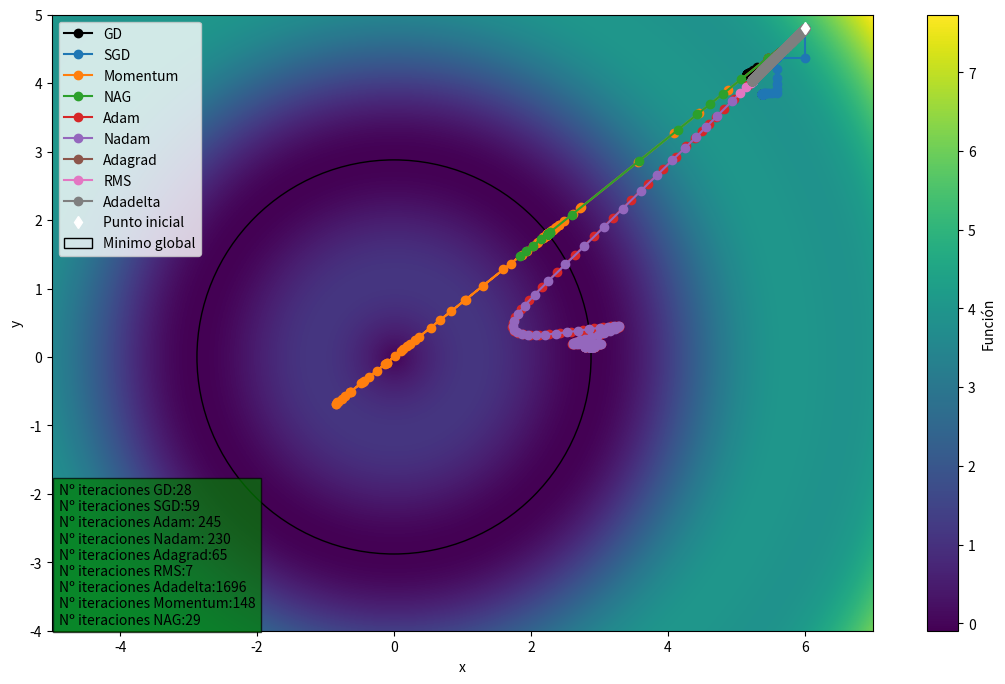

Source code (Python):
import random
import numpy as np
import matplotlib.pyplot as plt
import math
import time


start_x_k = 6
start_y_k = 4.8  # The algorithm starts at (x,y)=(5,2.5)
rate = 0.3  # Learning rate
mom_term = 0.8  # momentum term
precision = 0.000001  # This tells us when to stop the algorithm
start_step_size = 1
max_iters = 10000  # maximum number of iterations
epsilon = 0.00000001  # epsilon 10e-8
p_decay = 0.9  # decay rate
beta_1 = 0.9  # decay rate first order
beta_2 = 0.99  # decay rate second order
# batch_size = 1  # batch size , sgd method size is 1


def my_function(x, y):
    #
    # return 0.25*x**2 + 12*y**2-x-y
    return math.sin(1.5*math.sqrt(x**2+y**2))+0.1*x**2+0.1*y**2


def fill_map(x, y):
    fun_map = np.empty((x.size, y.size))
    for i in range(x.size):
        for j in range(y.size):
            fun_map[j, i] = my_function(x[i], y[j])
            # if fun_map[j, i] < 1:
            #    print("Coordenadas que se pasan:",
            #          x[i], ",", y[j], ",", fun_map[i, j])
    return fun_map


def df(x, y): return np.array([x*(1.5*math.cos(1.5*math.sqrt(x**2+y**2))/math.sqrt(x**2+y**2)+0.2),
                               y*(1.5*math.cos(1.5*math.sqrt(x**2+y**2))/math.sqrt(x**2+y**2)+0.2)])  # Gradient of our function


def gd():
    global start_step_size, start_x_k, start_y_k, max_iters, precision, rate
    x_pred = []
    y_pred = []
    previous_step_size = start_step_size
    iters = 0  # iteration counter
    cur_x_k = start_x_k
    cur_y_k = start_y_k
    gradients_iter = []
    while previous_step_size > precision and iters < max_iters:
        x_pred.append(cur_x_k)
        y_pred.append(cur_y_k)
        prev_x_k = cur_x_k  # Store current x value in prev_x
        prev_y_k = cur_y_k
        cur_x_k, cur_y_k = np.array(
            [cur_x_k, cur_y_k]) - rate * df(prev_x_k, prev_y_k)  # Grad descent
        # norm
        cal_gr_x, cal_gr_y = df(cur_x_k, cur_y_k)
        previous_step_size = math.sqrt((cal_gr_x)**2 +
                                       cal_gr_y**2)  # Change in x
        iters = iters+1  # iteration count
        gradients_iter.append(previous_step_size)
     #   print("Iteration", iters, "\nX value is (", cur_x_k,
     #         " ,", cur_y_k, " )")  # Print iterations

    print("GD: The local minimum occurs at (", cur_x_k, " ,", cur_y_k, " )")
    x_pred = np.array(x_pred)
    y_pred = np.array(y_pred)

    return x_pred, y_pred, gradients_iter


def sgd():
    global start_step_size, start_x_k, start_y_k, max_iters, precision, rate
    x_pred = []
    y_pred = []
    previous_step_size = start_step_size
    iters = 0  # iteration counter
    cur_x_k = start_x_k
    cur_y_k = start_y_k
    # 2 variables, one of them is taken as a gradient and the rest of variables takes 0
    stochastic_gradiend = np.array([1, 0])
    gradients_iter = []

    while previous_step_size > precision and iters < max_iters:
        x_pred.append(cur_x_k)
        y_pred.append(cur_y_k)
        random.shuffle(stochastic_gradiend)  # random choice of subgradient
        prev_x_k = cur_x_k  # Store current x value in prev_x
        prev_y_k = cur_y_k
        cur_x_k, cur_y_k = np.array(
            [cur_x_k, cur_y_k]) - rate*stochastic_gradiend * df(prev_x_k, prev_y_k)  # Grad descent
        cal_gr_x, cal_gr_y = df(cur_x_k, cur_y_k)
        previous_step_size = math.sqrt((cal_gr_x)**2 +
                                       cal_gr_y**2)  # Change in x
        iters = iters+1  # iteration count
        gradients_iter.append(previous_step_size)
      #  print("Iteration", iters, "\nX value is (", cur_x_k,
     #         " ,", cur_y_k, " )")  # Print iterations

    print("SGD: The local minimum occurs at (", cur_x_k, " ,", cur_y_k, " )")
    x_pred = np.array(x_pred)
    y_pred = np.array(y_pred)

    return x_pred, y_pred, gradients_iter


def momentum_gd():
    global start_step_size, start_x_k, start_y_k, max_iters, precision, rate
    x_pred = []
    y_pred = []
    previous_step_size = start_step_size
    iters = 0  # iteration counter
    cur_x_k = start_x_k
    cur_y_k = start_y_k
    v_k = np.array([0, 0])  # calculates the step depth
    gradients_iter = []

    while previous_step_size > precision and iters < max_iters:
        x_pred.append(cur_x_k)
        y_pred.append(cur_y_k)
        prev_x_k = cur_x_k  # Store current x value in prev_x
        prev_y_k = cur_y_k
        prev_v_k = v_k
        # calculates momentum
        v_k = mom_term*prev_v_k + rate * df(prev_x_k, prev_y_k)
        cur_x_k, cur_y_k = np.array(
            [cur_x_k, cur_y_k]) - v_k  # Grad descent
        # norm
        cal_gr_x, cal_gr_y = df(cur_x_k, cur_y_k)
        previous_step_size = math.sqrt((cal_gr_x)**2 +
                                       cal_gr_y**2)  # Change in x
        iters = iters+1  # iteration count
        gradients_iter.append(previous_step_size)
   #     print("Iteration", iters, "\nX value is (", cur_x_k,
  #            " ,", cur_y_k, " )")  # Print iterations

    print("Momentum: The local minimum occurs at (", cur_x_k, " ,", cur_y_k, " )")
    x_pred = np.array(x_pred)
    y_pred = np.array(y_pred)

    return x_pred, y_pred, gradients_iter


def nag_gd():
    global start_step_size, start_x_k, start_y_k, max_iters, precision, rate
    x_pred = []
    y_pred = []
    previous_step_size = start_step_size
    iters = 0  # iteration counter
    cur_x_k = start_x_k
    cur_y_k = start_y_k
    v_k = np.array([0, 0])  # calculates the step depth
    gradients_iter = []

    while previous_step_size > precision and iters < max_iters:
        x_pred.append(cur_x_k)
        y_pred.append(cur_y_k)
        prev_v_k = v_k
        # Store and calculate predicted step with current x_k value and v_k
        nag_predict_x_k, nag_predict_y_k = np.array(
            [cur_x_k, cur_y_k])-mom_term*prev_v_k

        # calculates nesterov momentum
        v_k = mom_term*prev_v_k + rate * df(nag_predict_x_k, nag_predict_y_k)
        cur_x_k, cur_y_k = np.array(
            [cur_x_k, cur_y_k]) - v_k  # Grad descent
        # norm
        cal_gr_x, cal_gr_y = df(cur_x_k, cur_y_k)
        previous_step_size = math.sqrt((cal_gr_x)**2 +
                                       cal_gr_y**2)  # Change in x
        iters = iters+1  # iteration count
        gradients_iter.append(previous_step_size)
        # if iters < 50:
        #       print("Iteration", iters, "\nX value is (", cur_x_k,
        #              " ,", cur_y_k, " )\nNAG is ", v_k, " with predicted step: (", nag_predict_x_k, ",", nag_predict_y_k, ")")  # Print iterations

    print("NAG: The local minimum occurs at (", cur_x_k, " ,", cur_y_k, " )")
    x_pred = np.array(x_pred)
    y_pred = np.array(y_pred)

    return x_pred, y_pred, gradients_iter


def adagrad_gd():
    global start_step_size, start_x_k, start_y_k, max_iters, precision, rate, epsilon
    x_pred = []
    y_pred = []
    previous_step_size = start_step_size
    iters = 0  # iteration counter
    cur_x_k = start_x_k
    cur_y_k = start_y_k
    grad_sq_accumulative = 0
    gradients_iter = []

    while previous_step_size > precision and iters < max_iters:
        x_pred.append(cur_x_k)
        y_pred.append(cur_y_k)
        prev_x_k = cur_x_k  # Store current x value in prev_x
        prev_y_k = cur_y_k
        # calculates squares of gradients accumulative
        grad_sq_accumulative = grad_sq_accumulative + df(prev_x_k, prev_y_k)**2
        update_k = np.diag((np.diag(rate / (epsilon + np.sqrt(grad_sq_accumulative)))) *
                           np.transpose(df(prev_x_k, prev_y_k)))
        cur_x_k, cur_y_k = np.array(
            [cur_x_k, cur_y_k]) - update_k  # update descent
        # norm
        cal_gr_x, cal_gr_y = df(cur_x_k, cur_y_k)
        previous_step_size = math.sqrt((cal_gr_x)**2 +
                                       cal_gr_y**2)  # Change in x
        iters = iters+1  # iteration count
        gradients_iter.append(previous_step_size)
  #      print("Iteration", iters, "\nX value is (", cur_x_k,
 #             " ,", cur_y_k, " )")  # Print iterations

    print("Adagrad: The local minimum occurs at (", cur_x_k, " ,", cur_y_k, " )")
    x_pred = np.array(x_pred)
    y_pred = np.array(y_pred)

    return x_pred, y_pred, gradients_iter


def rms_prop_gd():
    global start_step_size, start_x_k, start_y_k, max_iters, precision, rate, epsilon, p_decay
    x_pred = []
    y_pred = []
    previous_step_size = start_step_size
    iters = 0  # iteration counter
    cur_x_k = start_x_k
    cur_y_k = start_y_k
    expected_grad_sq = 0
    gradients_iter = []

    while previous_step_size > precision and iters < max_iters:
        x_pred.append(cur_x_k)
        y_pred.append(cur_y_k)
        # calculates expected squares of gradients
        expected_grad_sq = p_decay*expected_grad_sq + \
            (1-p_decay)*df(cur_x_k, cur_y_k)**2
        # print(expected_grad_sq)
        # calculates RMS
        rms_gk = np.sqrt(expected_grad_sq)
        # calculate update
        delta_xk = rate/(epsilon+rms_gk)*df(cur_x_k, cur_y_k)
        cur_x_k, cur_y_k = np.array(
            [cur_x_k, cur_y_k]) - delta_xk  # update descent
        # norm
        cal_gr_x, cal_gr_y = df(cur_x_k, cur_y_k)
        previous_step_size = math.sqrt((cal_gr_x)**2 +
                                       cal_gr_y**2)  # Change in x
        iters = iters+1  # iteration count
        gradients_iter.append(previous_step_size)
      #  print("Iteration", iters, "\nX value is (", cur_x_k,
     #         " ,", cur_y_k, " )")  # Print iterations

    print("RMS: The local minimum occurs at (", cur_x_k, " ,", cur_y_k, " )")
    x_pred = np.array(x_pred)
    y_pred = np.array(y_pred)

    return x_pred, y_pred, gradients_iter


def adadelta_gd():
    global start_step_size, start_x_k, start_y_k, max_iters, precision, epsilon, p_decay
    x_pred = []
    y_pred = []
    previous_step_size = start_step_size
    iters = 0  # iteration counter
    cur_x_k = start_x_k
    cur_y_k = start_y_k
    expected_grad_sq = 0
    expected_grad_diff = 0
    rms_diff = np.array([0, 0])
    gradients_iter = []

    while previous_step_size > precision and iters < max_iters:
        x_pred.append(cur_x_k)
        y_pred.append(cur_y_k)
        # calculates expected squares of gradients
        expected_grad_sq = p_decay*expected_grad_sq + \
            (1-p_decay)*df(cur_x_k, cur_y_k)**2
        # calculates RMS gradient
        rms_gk = np.sqrt(expected_grad_sq+epsilon)
        # compute update
        delta_xk = (rms_diff+epsilon)/(rms_gk)*df(cur_x_k, cur_y_k)
        # print(delta_xk)
        # calculates accumulate update
        expected_grad_diff = p_decay*expected_grad_diff+(1-p_decay)*delta_xk**2

        # calculates RMS update
        rms_diff = np.sqrt(expected_grad_diff+epsilon)
        # apply update
        cur_x_k, cur_y_k = np.array(
            [cur_x_k, cur_y_k]) - delta_xk  # update descent
        # norm
        cal_gr_x, cal_gr_y = df(cur_x_k, cur_y_k)
        previous_step_size = math.sqrt((cal_gr_x)**2 +
                                       cal_gr_y**2)  # Change in x
        iters = iters+1  # iteration count
        gradients_iter.append(previous_step_size)
     #   print("Iteration", iters, "\nX value is (", cur_x_k,
    #          " ,", cur_y_k, " )")  # Print iterations

    print("Adadelta: The local minimum occurs at (", cur_x_k, " ,", cur_y_k, " )")
    x_pred = np.array(x_pred)
    y_pred = np.array(y_pred)

    return x_pred, y_pred, gradients_iter


def adam_gd():
    global start_step_size, start_x_k, start_y_k, max_iters, precision, rate, epsilon, beta_1, beta_2
    x_pred = []
    y_pred = []
    previous_step_size = start_step_size
    iters = 0  # iteration counter
    cur_x_k = start_x_k
    cur_y_k = start_y_k
    m_k = 0
    v_k = 0
    gradients_iter = []

    while previous_step_size > precision and iters < max_iters:
        iters = iters+1  # iteration count
        x_pred.append(cur_x_k)
        y_pred.append(cur_y_k)
        # calculates expected squares of gradients
        g_k = df(cur_x_k, cur_y_k)
        m_k = beta_1*m_k + \
            (1-beta_1)*g_k
        v_k = beta_2*v_k + \
            (1-beta_2)*g_k**2

        # calculate corrections
        mhat_k = m_k/(1-beta_1**iters)
        vhat_k = v_k/(1-beta_2**iters)
        # calculates RMS
        rms_vk = np.sqrt(vhat_k)
        # calculate update
        delta_xk = rate/(epsilon+rms_vk)*mhat_k
        cur_x_k, cur_y_k = np.array(
            [cur_x_k, cur_y_k]) - delta_xk  # update descent
        # norm
        cal_gr_x, cal_gr_y = df(cur_x_k, cur_y_k)
        previous_step_size = math.sqrt((cal_gr_x)**2 +
                                       cal_gr_y**2)  # Change in x

        gradients_iter.append(previous_step_size)
  #      print("Iteration", iters, "\nX value is (", cur_x_k,
 #             " ,", cur_y_k, " )")  # Print iterations

    print("Adam: The local minimum occurs at (", cur_x_k, " ,", cur_y_k, " )")
    x_pred = np.array(x_pred)
    y_pred = np.array(y_pred)

    return x_pred, y_pred, gradients_iter


def nadam_gd():
    global start_step_size, start_x_k, start_y_k, max_iters, precision, rate, epsilon, beta_1, beta_2
    x_pred = []
    y_pred = []
    previous_step_size = start_step_size
    iters = 0  # iteration counter
    cur_x_k = start_x_k
    cur_y_k = start_y_k
    m_k = 0
    v_k = 0
    mhat_k = 0
    gradients_iter = []

    while previous_step_size > precision and iters < max_iters:
        iters = iters+1  # iteration count
        x_pred.append(cur_x_k)
        y_pred.append(cur_y_k)
        # calculates expected squares of gradients
        g_k = df(cur_x_k, cur_y_k)
        m_k = beta_1*m_k + \
            (1-beta_1)*g_k
        v_k = beta_2*v_k + \
            (1-beta_2)*g_k**2

        # calculate corrections
        previous_mhat_k = mhat_k
        mhat_k = m_k/(1-beta_1**iters)
        vhat_k = v_k/(1-beta_2**iters)
        # calculates RMS
        rms_vk = np.sqrt(vhat_k)
        # calculate update
        delta_xk = rate/(epsilon+rms_vk)*(previous_mhat_k *
                                          beta_1+(1-beta_1)*g_k/(1-beta_1**iters))
        cur_x_k, cur_y_k = np.array(
            [cur_x_k, cur_y_k]) - delta_xk  # update descent
        # norm
        cal_gr_x, cal_gr_y = df(cur_x_k, cur_y_k)
        previous_step_size = math.sqrt((cal_gr_x)**2 +
                                       cal_gr_y**2)  # Change in x

        gradients_iter.append(previous_step_size)
        # print("Iteration", iters, "\nX value is (", cur_x_k,
        #      " ,", cur_y_k, " )")  # Print iterations

    print("Nadam: The local minimum occurs at (", cur_x_k, " ,", cur_y_k, " )")
    x_pred = np.array(x_pred)
    y_pred = np.array(y_pred)

    return x_pred, y_pred, gradients_iter


tic = time.perf_counter()
x_gd, y_gd, gr_gd = gd()
toc = time.perf_counter()
gd_runtime = toc-tic

tic = time.perf_counter()
x_sgd1, y_sgd1, gr_sgd1 = sgd()
toc = time.perf_counter()
sgd1_runtime = toc-tic

tic = time.perf_counter()
x_mom, y_mom, gr_mom = momentum_gd()
toc = time.perf_counter()
mom_runtime = toc-tic


tic = time.perf_counter()
x_nag, y_nag, gr_nag = nag_gd()
toc = time.perf_counter()
nag_runtime = toc-tic

tic = time.perf_counter()
x_adam, y_adam, gr_adam = adam_gd()
toc = time.perf_counter()
adam_runtime = toc-tic

tic = time.perf_counter()
x_nadam, y_nadam, gr_nadam = nadam_gd()
toc = time.perf_counter()
nadam_runtime = toc-tic

tic = time.perf_counter()
x_adagrad, y_adagrad, gr_adagrad = adagrad_gd()
toc = time.perf_counter()
adagrad_runtime = toc-tic

tic = time.perf_counter()
x_rms, y_rms, gr_rms = rms_prop_gd()
toc = time.perf_counter()
rms_runtime = toc-tic

tic = time.perf_counter()
x_adadelta, y_adadelta, gr_adadelta = adadelta_gd()
toc = time.perf_counter()
adadelta_runtime = toc-tic

print("Elapsed time GD: "+str(gd_runtime))
print("Elapsed time SGD: "+str(sgd1_runtime))
print("Elapsed time Momentum: "+str(mom_runtime))
print("Elapsed time NAG: "+str(nag_runtime))
print("Elapsed time Adam: "+str(adam_runtime))
print("Elapsed time Nadam: "+str(nadam_runtime))
print("Elapsed time Adagrad: "+str(adagrad_runtime))
print("Elapsed time RMS: "+str(rms_runtime))
print("Elapsed time Adadelta: "+str(adadelta_runtime))

"""

"""

x = np.linspace(-5, 7, 500)
y = np.linspace(-4, 5, 500)
fun_map = fill_map(x, y)
n = ['x1', 'x2', 'x3', 'x4', 'x5', 'x6', 'x7', 'x8']

fig = plt.figure(figsize=(14, 8))
# plt.xticks(np.arange(0, 3.5, 0.5))
ax = fig.add_subplot(xlabel='x', ylabel='y')
im = ax.imshow(fun_map, extent=(
    x[0], x[-1], y[0], y[-1]), origin='lower', cmap=plt.cm.viridis, label="function")
# for i, txt in enumerate(n):
#    ax.annotate(txt, (x_adam[i], y_adam[i]))
#    ax.annotate(txt, (x_rms[i]-0.2, y_rms[i]), color='white')

ax.text(-4.9, -3.9, 'Nº iteraciones GD:' + str(len(gr_gd))+'\nNº iteraciones SGD:' + str(len(gr_sgd1))+'\nNº iteraciones Adam: ' +
        str(len(gr_adam))+'\nNº iteraciones Nadam: '+str(len(gr_nadam)) +
        '\nNº iteraciones Adagrad:' +
        str(len(gr_adagrad))+'\nNº iteraciones RMS:' +
        str(len(gr_rms))+'\nNº iteraciones Adadelta:' +
        str(len(gr_adadelta)) +
        '\nNº iteraciones Momentum:' + str(len(gr_mom))
        + '\nNº iteraciones NAG:' + str(len(gr_nag)),
        style='italic', bbox={'facecolor': 'green', 'alpha': 0.7})
# ax.text(0.6, -1.8, 'Nº iteraciones GD:' + str(len(gr_gd))+'\nNº iteraciones Momentum:' +
#        str(len(gr_mom)), style='italic', bbox={'facecolor': 'green', 'alpha': 0.5})

bar = fig.colorbar(im)
bar.set_label("Función")

ax.plot(x_gd, y_gd, 'o-', color='black', label="GD")
ax.plot(x_sgd1, y_sgd1, 'o-', label="SGD")
ax.plot(x_mom, y_mom, 'o-', label="Momentum")
ax.plot(x_nag, y_nag, 'o-', label="NAG")
ax.plot(x_adam, y_adam, 'o-', label="Adam")
ax.plot(x_nadam, y_nadam, 'o-', label="Nadam")
ax.plot(x_adagrad, y_adagrad, 'o-', label="Adagrad")
ax.plot(x_rms, y_rms, 'o-', label="RMS")
ax.plot(x_adadelta, y_adadelta, 'o-', label="Adadelta")

"""
ax.plot(-1/math.sqrt(2), 1/math.sqrt(2), 'd',
        color='black', label='Mínimo global')
ax.plot(1/math.sqrt(2), -1/math.sqrt(2), 'd',
        color='black', label='Mínimo global')
ax.plot(0, 0, 'd', color='yellow', label='Punto silla')
"""
ax.plot(start_x_k, start_y_k, 'd', color='white', label='Punto inicial')
circle1 = plt.Circle((0, 0), 2.87894, facecolor="none",
                     edgecolor='black', label="Minimo global")
ax.add_patch(circle1)
plt.autoscale(enable=True, axis='x', tight=True)
ax.legend(loc='upper left')
plt.show()
"""
max_iters_showed = min(250, len(gr_gd), len(
    gr_adagrad), len(gr_rms), len(gr_gd), len(
    gr_adam), len(gr_nadam))  # control value of max iterations showed
# max_iters_showed = min(150, len(gr_gd), len(
#    gr_mom))

fig2 = plt.figure(2, figsize=(8, 6))
plt.xlabel("Iteración")
plt.ylabel("Valor de la norma del gradiente")
plt.plot(range(0, max_iters_showed),
         gr_gd[0:max_iters_showed], label="GD", markersize=2)
plt.plot(range(0, max_iters_showed),
         gr_adam[0:max_iters_showed], label="Adam")
plt.plot(range(0, max_iters_showed),
         gr_nadam[0:max_iters_showed], label="Nadam")
plt.plot(range(0, max_iters_showed),
         gr_adagrad[0:max_iters_showed], label="Adagrad")
plt.plot(range(0, max_iters_showed),
         gr_rms[0:max_iters_showed], label="RMS")
plt.plot(range(0, max_iters_showed),
         gr_adadelta[0:max_iters_showed], label="Adadelta")
plt.plot(range(0, max_iters_showed),
         gr_mom[0:max_iters_showed], label="Momentum")
plt.plot(range(0, max_iters_showed),
         gr_nag[0:max_iters_showed], label="NAG")

plt.title("Caída del gradiente")
plt.autoscale(enable=True, axis='x', tight=True)
plt.legend(loc='upper right')
plt.show()
"""
